Dataset: dataset (GitHub, Xinyu-Zhang/499_Project). Classes: Atripla, Cymbalta, Epzicom, Lexapro, Prezista, Tivicay, Truvada, Truvada Cymbalta.

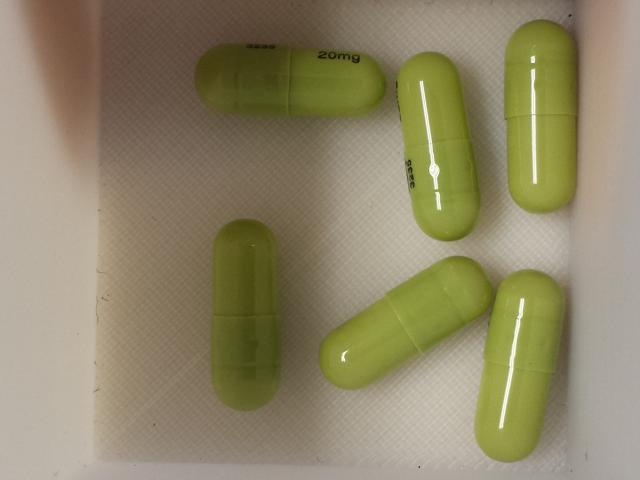
Label: Cymbalta

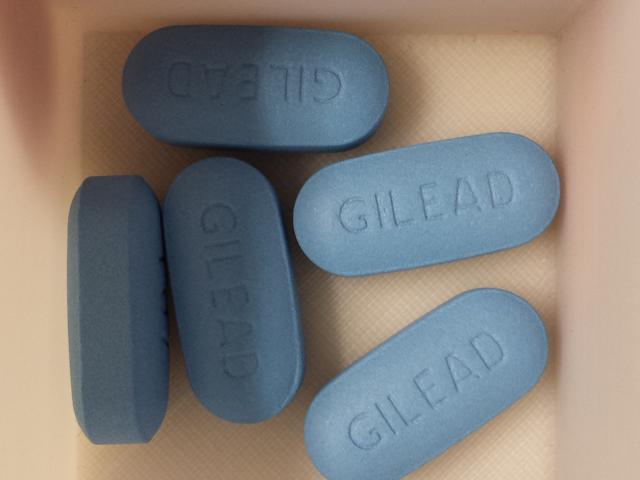
Label: Truvada

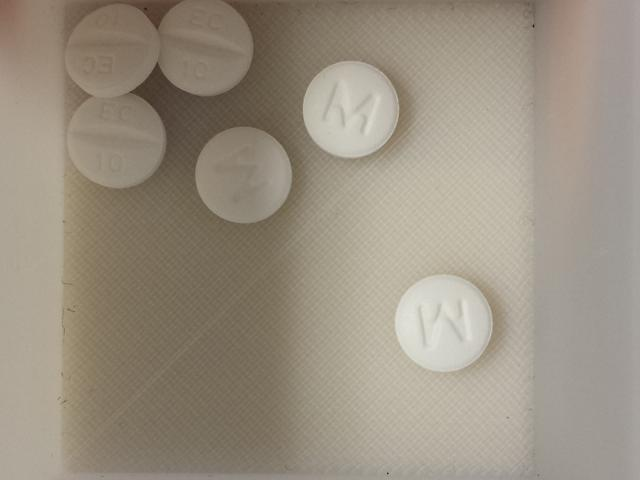
Label: Lexapro

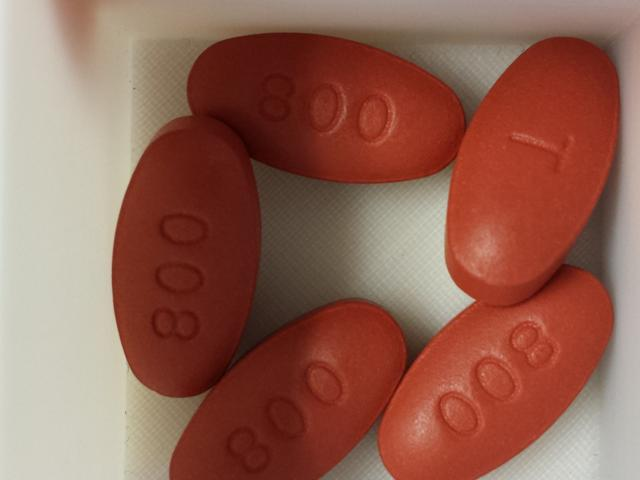
Label: Prezista

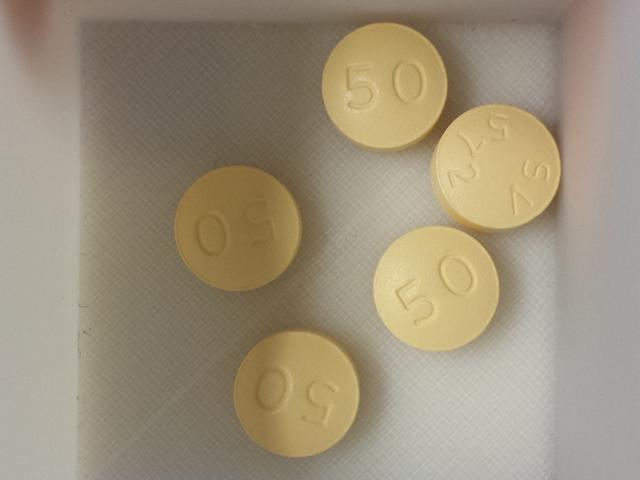
Label: Tivicay

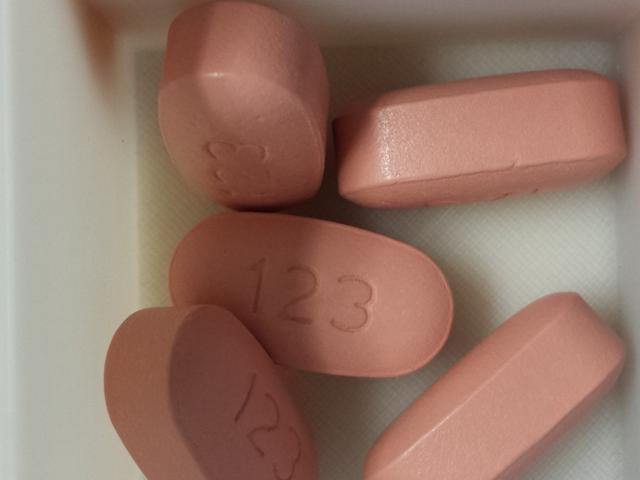
Label: Atripla
